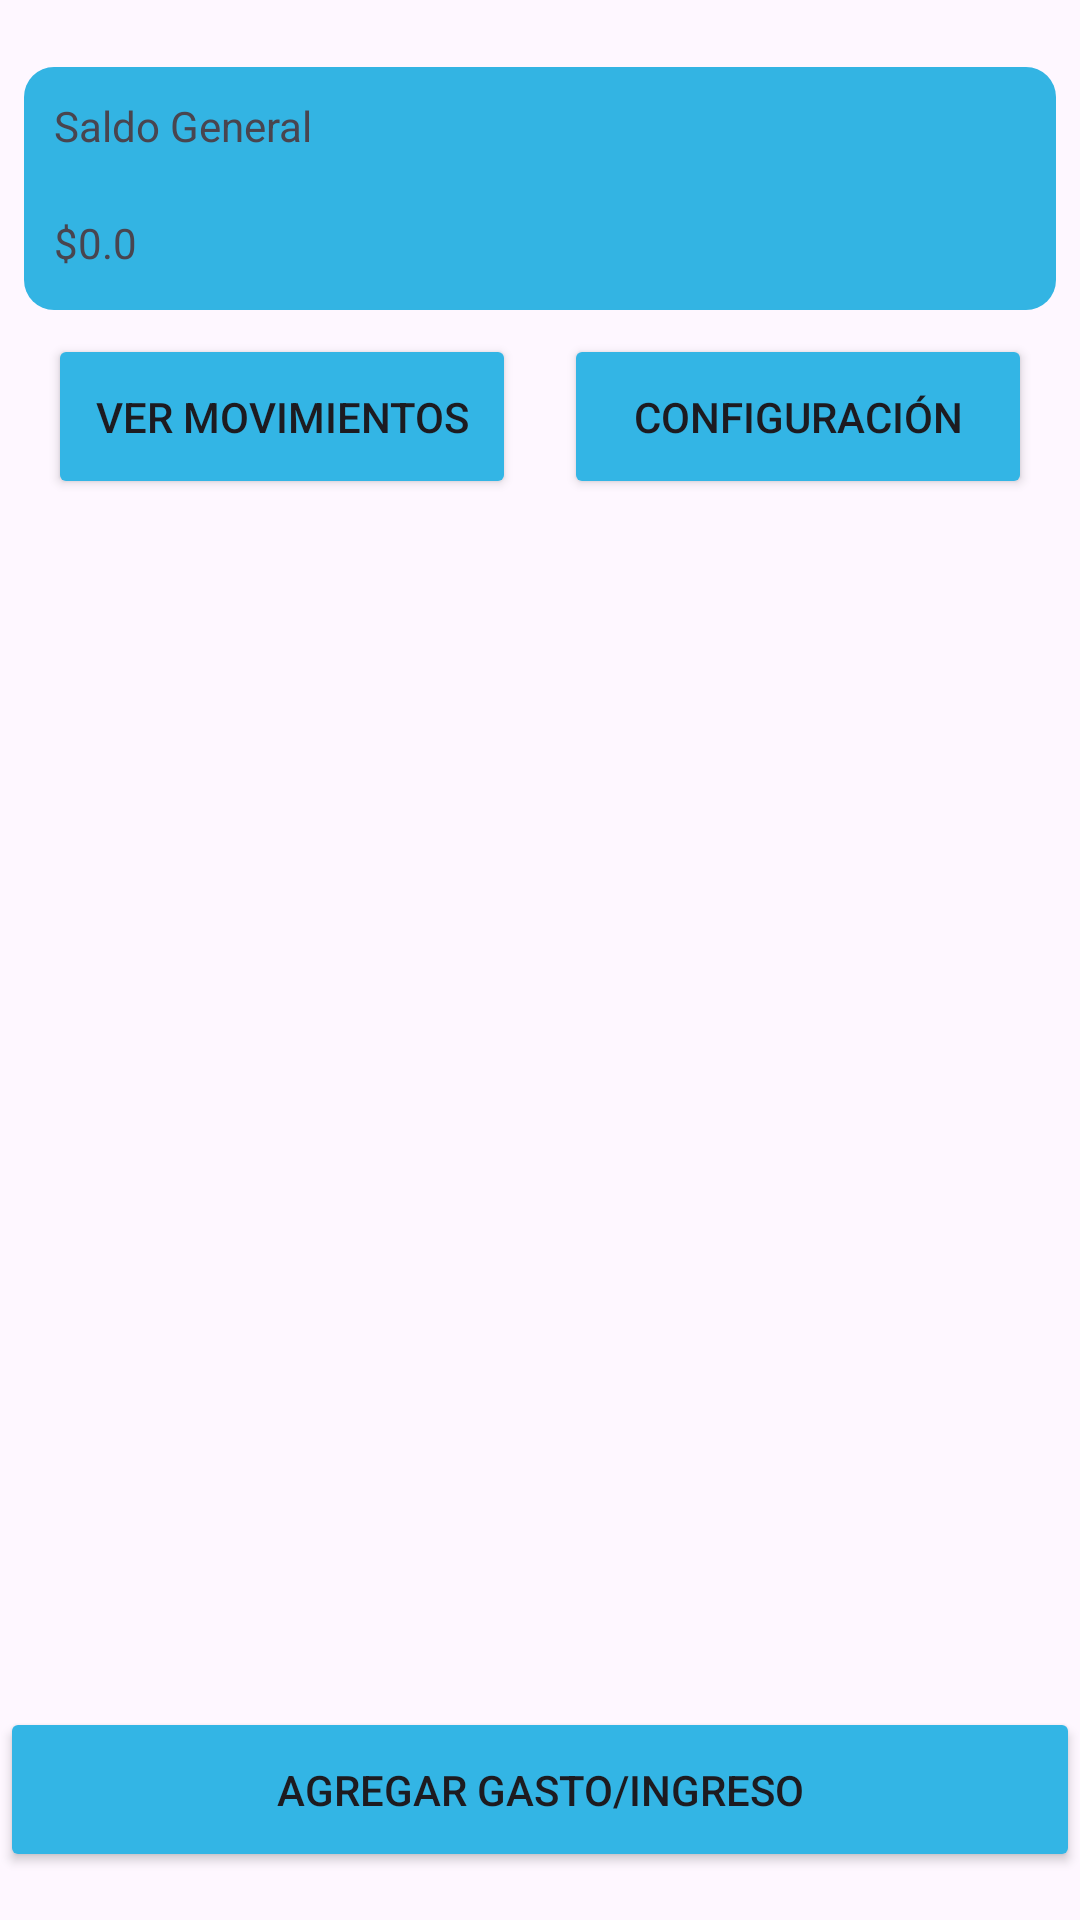

Write the Android layout XML for this screen, with the resource values it uses.
<!-- AndroidManifest.xml: application theme Theme.SaldoSeguro -->
<!-- res/layout/activity_pantalla_principal.xml -->
<?xml version="1.0" encoding="utf-8"?>
<androidx.constraintlayout.widget.ConstraintLayout xmlns:android="http://schemas.android.com/apk/res/android"
    xmlns:app="http://schemas.android.com/apk/res-auto"
    xmlns:tools="http://schemas.android.com/tools"
    android:id="@+id/main"
    android:layout_width="match_parent"
    android:layout_height="match_parent"
    tools:context=".pantalla_principal">

    <LinearLayout
        android:id="@+id/linearLayout"
        android:layout_width="0dp"
        android:layout_height="81dp"
        android:layout_marginStart="8dp"
        android:layout_marginEnd="8dp"
        android:background="@drawable/border_linear_layout"
        android:orientation="vertical"
        app:circularflow_radiusInDP="100dp"
        app:layout_constraintBottom_toBottomOf="parent"
        app:layout_constraintEnd_toEndOf="parent"
        app:layout_constraintStart_toStartOf="parent"
        app:layout_constraintTop_toTopOf="parent"
        app:layout_constraintVertical_bias="0.04000002">

        <TextView
            android:id="@+id/textView"
            android:layout_width="match_parent"
            android:layout_height="wrap_content"
            android:padding="10dp"
            android:text="Saldo General" />

        <TextView
            android:id="@+id/textView2"
            android:layout_width="match_parent"
            android:layout_height="wrap_content"
            android:padding="10dp"
            android:text="$0.0" />
    </LinearLayout>

    <LinearLayout
        android:id="@+id/linearLayout5"
        android:layout_width="0dp"
        android:layout_height="wrap_content"
        android:layout_marginStart="16dp"
        android:layout_marginTop="8dp"
        android:layout_marginEnd="16dp"
        android:orientation="horizontal"
        app:layout_constraintEnd_toEndOf="parent"
        app:layout_constraintStart_toStartOf="parent"
        app:layout_constraintTop_toBottomOf="@+id/linearLayout">

        <Button
            android:id="@+id/button2"
            android:layout_width="0dp"
            android:layout_height="55dp"
            android:layout_marginEnd="8dp"
            android:layout_weight="1"
            android:backgroundTint="@android:color/holo_blue_light"
            android:onClick="VerMovimientos"
            android:text="Ver Movimientos" />

        <Button
            android:id="@+id/button3"
            android:layout_width="0dp"
            android:layout_height="55dp"
            android:layout_marginStart="8dp"
            android:layout_weight="1"
            android:backgroundTint="@android:color/holo_blue_light"
            android:onClick="Configuracion"
            android:text="Configuración" />
    </LinearLayout>


    <LinearLayout
        android:id="@+id/linearLayoutCuentas"
        android:layout_width="0dp"
        android:layout_height="wrap_content"
        android:orientation="vertical"
        app:layout_constraintBottom_toTopOf="@+id/button"
        app:layout_constraintEnd_toEndOf="parent"
        app:layout_constraintStart_toStartOf="parent"
        app:layout_constraintTop_toBottomOf="@+id/linearLayout5"
        app:layout_constraintVertical_bias="0.01999998" />

    <Button
        android:id="@+id/button"
        android:layout_width="0dp"
        android:layout_height="55dp"
        android:layout_marginBottom="16dp"
        android:backgroundTint="@android:color/holo_blue_light"
        android:onClick="Agregar_Quitar_Gasto"
        android:text="Agregar Gasto/Ingreso"
        app:layout_constraintBottom_toBottomOf="parent"
        app:layout_constraintEnd_toEndOf="parent"
        app:layout_constraintStart_toStartOf="parent" />
</androidx.constraintlayout.widget.ConstraintLayout>
<!-- resources referenced by this layout -->
<resources>
  <!-- drawable border_linear_layout (drawable) -->
  <?xml version="1.0" encoding="utf-8"?>
  <shape xmlns:android="http://schemas.android.com/apk/res/android">
      <solid android:color="#33B4E3"/>
      <corners android:radius="10dp"/>
  </shape>
  <style name="Theme.SaldoSeguro" parent="Base.Theme.SaldoSeguro" />
  <style name="Base.Theme.SaldoSeguro" parent="Theme.Material3.DayNight.NoActionBar">
          
          
      </style>
</resources>
